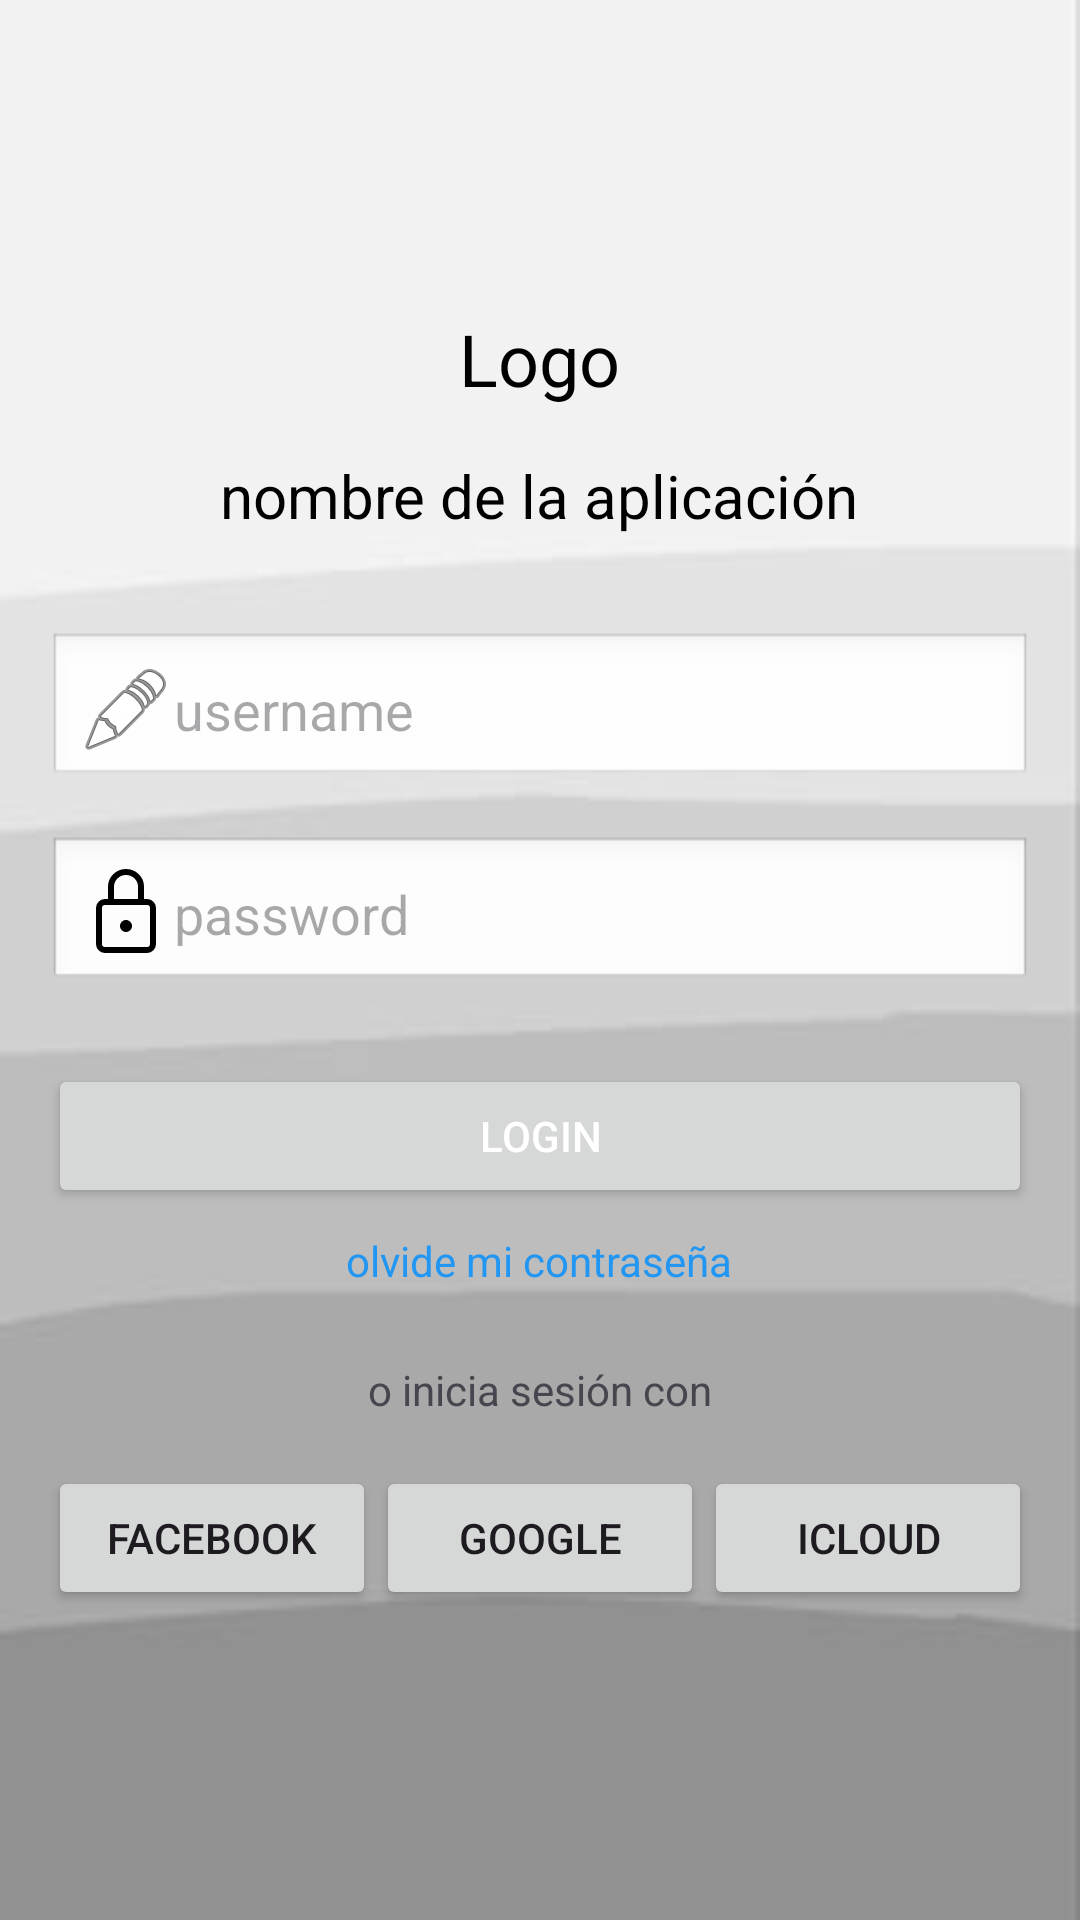

Reconstruct the res/layout file that produces this screen, plus the resources it refers to.
<!-- AndroidManifest.xml: application theme Theme.AppGas -->
<!-- res/layout/iniciosecion.xml -->
<?xml version="1.0" encoding="utf-8"?>
<LinearLayout xmlns:android="http://schemas.android.com/apk/res/android"
    android:orientation="vertical"
    android:layout_width="match_parent"
    android:layout_height="match_parent"
    android:padding="16dp"
    android:gravity="center"
    android:background="@drawable/fondoapp2">

    
    <TextView
        android:id="@+id/tv_logo"
        android:layout_width="wrap_content"
        android:layout_height="wrap_content"
        android:text="@string/logo"
        android:textSize="24sp"
        android:textColor="@color/black"
        android:layout_gravity="center"/>

    
    <TextView
        android:id="@+id/tv_nombre_aplicacion"
        android:layout_width="wrap_content"
        android:layout_height="wrap_content"
        android:text="@string/nombre_de_la_aplicaci_n"
        android:textSize="20sp"
        android:textColor="@color/black"
        android:layout_marginTop="16dp"
        android:layout_gravity="center"/>

    
    <EditText
        android:id="@+id/et_username"
        android:layout_width="match_parent"
        android:layout_height="wrap_content"
        android:hint="@string/username"
        android:layout_marginTop="32dp"
        android:padding="10dp"
        android:background="@android:drawable/edit_text"
        android:drawableStart="@android:drawable/ic_menu_edit"/>

    
    <EditText
        android:id="@+id/et_password"
        android:layout_width="match_parent"
        android:layout_height="wrap_content"
        android:hint="@string/password"
        android:layout_marginTop="16dp"
        android:padding="10dp"
        android:background="@android:drawable/edit_text"
        android:drawableStart="@android:drawable/ic_lock"/>

    
    <Button
        android:id="@+id/btn_login"
        android:layout_width="match_parent"
        android:layout_height="wrap_content"
        android:text="@string/login"
        android:layout_marginTop="24dp"
        android:textColor="@color/white"/>

    
    <TextView
        android:id="@+id/tv_olvide_contrasena"
        android:layout_width="wrap_content"
        android:layout_height="wrap_content"
        android:text="@string/olvide_mi_contrase_a"
        android:textColor="#2196F3"
        android:layout_marginTop="8dp"
        android:layout_gravity="center"/>

    
    <TextView
        android:id="@+id/tv_iniciar_con_redes"
        android:layout_width="wrap_content"
        android:layout_height="wrap_content"
        android:text="@string/o_inicia_sesi_n_con"
        android:layout_marginTop="24dp"
        android:layout_gravity="center"/>

    
    <LinearLayout
        android:layout_width="match_parent"
        android:layout_height="wrap_content"
        android:orientation="horizontal"
        android:layout_marginTop="16dp">

        <Button
            android:id="@+id/btn_facebook"
            android:layout_width="0dp"
            android:layout_weight="1"
            android:layout_height="wrap_content"
            android:text="@string/facebook"/>

        <Button
            android:id="@+id/btn_google"
            android:layout_width="0dp"
            android:layout_weight="1"
            android:layout_height="wrap_content"
            android:text="@string/google"/>

        <Button
            android:id="@+id/btn_twitter"
            android:layout_width="0dp"
            android:layout_weight="1"
            android:layout_height="wrap_content"
            android:text="@string/icloud"/>
    </LinearLayout>

</LinearLayout>
<!-- resources referenced by this layout -->
<resources>
  <!-- drawable fondoapp2: jpg bitmap (drawable, 2598 bytes) -->
  <string name="facebook">Facebook</string>
  <string name="google">Google</string>
  <string name="icloud">icloud</string>
  <string name="login">Login</string>
  <string name="logo">Logo</string>
  <string name="nombre_de_la_aplicaci_n">nombre de la aplicación</string>
  <string name="o_inicia_sesi_n_con">o inicia sesión con</string>
  <string name="olvide_mi_contrase_a">olvide mi contraseña</string>
  <string name="password">password</string>
  <string name="username">username</string>
  <style name="Theme.AppGas" parent="Base.Theme.AppGas" />
  <style name="Base.Theme.AppGas" parent="Theme.Material3.DayNight.NoActionBar">
          
          
      </style>
  <!-- not gathered from this repository: default colours our renderer supplied (Android Studio template values) -->
  <color name="black">#FF000000</color>
  <color name="white">#FFFFFFFF</color>
</resources>
